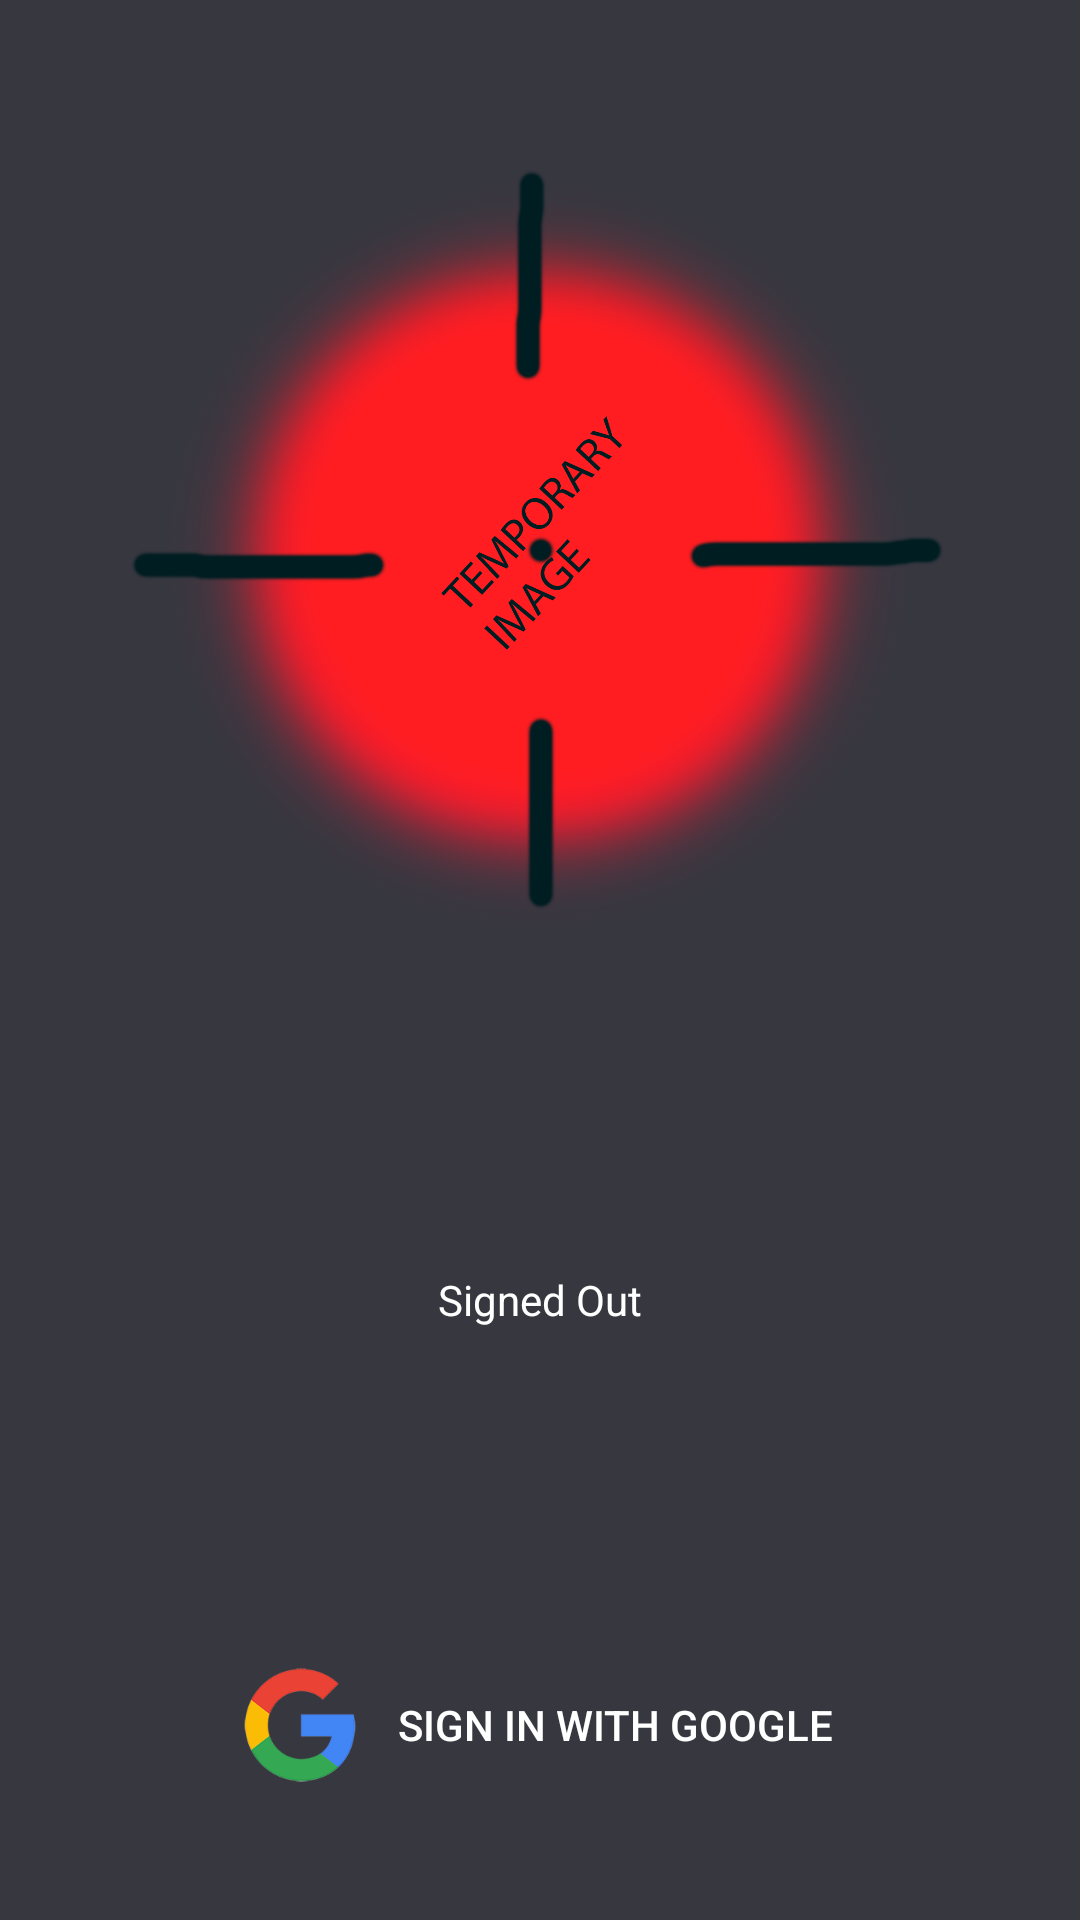

Here is an Android app screen rendered from its layout file. Give the layout XML and the strings, colors and styles it references.
<!-- AndroidManifest.xml: application theme AppTheme -->
<!-- res/layout/activity_signin.xml -->
<RelativeLayout xmlns:android="http://schemas.android.com/apk/res/android"
    xmlns:app="http://schemas.android.com/apk/res-auto"
    xmlns:tools="http://schemas.android.com/tools"
    android:id="@+id/main_layout"
    android:layout_width="match_parent"
    android:layout_height="match_parent"
    android:background="@color/grey_100"
    android:orientation="vertical"
    android:weightSum="4">


    <ImageView
        android:id="@+id/google_icon"
        android:layout_width="match_parent"
        android:layout_height="match_parent"
        android:layout_alignParentTop="true"
        android:layout_centerHorizontal="true"
        android:layout_marginBottom="250dp"
        android:layout_marginTop="10dp"
        android:src="@drawable/poll_logotext_transparent" />

    <TextView
        android:id="@+id/status"
        style="@style/ThemeOverlay.MyTextDetail"
        android:layout_above="@+id/tv_welcome"
        android:layout_centerHorizontal="true"
        android:layout_marginBottom="25dp"
        android:text="@string/signed_out"
        android:textColor="@android:color/white" />


    <TextView
        android:id="@+id/tv_welcome"
        android:layout_width="match_parent"
        android:layout_height="wrap_content"
        android:layout_alignParentBottom="true"
        android:layout_alignParentStart="true"
        android:layout_marginBottom="120dp"
        android:textAlignment="center"
        android:textColor="@android:color/white"
        android:maxLines="1"
        android:scrollbars="horizontal"
        android:theme="@style/ThemeOverlay.MyTitleText" />





       

    <Button
        android:id="@+id/sign_in_button"
        android:layout_width="match_parent"
        android:layout_height="wrap_content"
        android:layout_alignParentBottom="true"
        android:layout_centerInParent="true"
        android:layout_marginBottom="40dp"
        android:layout_marginLeft="75dp"
        android:layout_marginRight="75dp"
        android:background="@drawable/roundbutton"
        android:drawableLeft="@drawable/goop"
        android:text="Sign in with Google"
        android:visibility="visible"
        tools:visibility="visible" />

    <LinearLayout
        android:id="@+id/sign_out_and_disconnect"
        android:layout_width="fill_parent"
        android:layout_height="wrap_content"
        android:layout_alignParentBottom="true"
        android:layout_centerInParent="true"
        android:layout_marginBottom="40dp"
        android:orientation="horizontal"
        android:paddingLeft="16dp"
        android:paddingRight="16dp"
        android:visibility="gone"
        tools:visibility="visible">

        <Button
            android:id="@+id/sign_out_button"
            style="@style/Widget.AppCompat.Button.Colored"
            android:layout_width="0dp"
            android:layout_height="wrap_content"
            android:layout_weight="1"
            android:text="@string/sign_out"
            android:theme="@style/ThemeOverlay.MyDarkButton" />

        <Button
            android:id="@+id/proceed_button"
            style="@style/Widget.AppCompat.Button.Colored"
            android:layout_width="0dp"
            android:layout_height="wrap_content"
            android:layout_weight="1"
            android:text="@string/disconnect"
            android:theme="@style/ThemeOverlay.MyDarkButton" />
    </LinearLayout>



</RelativeLayout>
<!-- resources referenced by this layout -->
<resources>
  <color name="grey_100">#373740</color>
  <!-- drawable goop: png bitmap (drawable-xxxhdpi, 20182 bytes) -->
  <!-- drawable poll_logotext_transparent: png bitmap (drawable-xxxhdpi, 726078 bytes) -->
  <string name="disconnect">Proceed  --&gt;</string>
  <string name="sign_out">Sign Out</string>
  <string name="signed_out">Signed Out</string>
  <style name="ThemeOverlay.MyDarkButton" parent="ThemeOverlay.AppCompat.Dark">
          <item name="colorButtonNormal">@color/colorPrimaryDark</item>
          <item name="colorAccent">@color/colorAccent</item>
          <item name="android:layout_marginRight">4dp</item>
          <item name="android:layout_marginLeft">4dp</item>
          <item name="android:textColor">@android:color/white</item>
          <item name="android:background">@drawable/roundbutton</item>
      </style>
  <style name="ThemeOverlay.MyTextDetail" parent="AppTheme">
          <item name="android:layout_width">wrap_content</item>
          <item name="android:layout_height">wrap_content</item>
          <item name="android:fadeScrollbars">true</item>
          <item name="android:gravity">center</item>
          <item name="android:maxLines">5</item>
          <item name="android:padding">4dp</item>
          <item name="android:scrollbars">vertical</item>
          <item name="android:textSize">14sp</item>
      </style>
  <style name="ThemeOverlay.MyTitleText" parent="AppTheme">
          <item name="android:gravity">center</item>
          <item name="android:textSize">36sp</item>
      </style>
  <style name="AppTheme" parent="Theme.AppCompat.Light.DarkActionBar">
          <item name="colorPrimary">@color/colorPrimary</item>
          <item name="colorPrimaryDark">@color/colorPrimaryDark</item>
          <item name="colorAccent">@color/rallyGreen</item>
          <item name="android:textColorPrimary">@android:color/white</item>
          <item name="android:windowBackground">@color/colorPrimary</item>
      </style>
  <color name="colorPrimaryDark">#27272f</color>
  <color name="colorAccent">#1EB980</color>
  <color name="colorPrimary">#373740</color>
  <color name="rallyGreen">#1EB980</color>
</resources>
